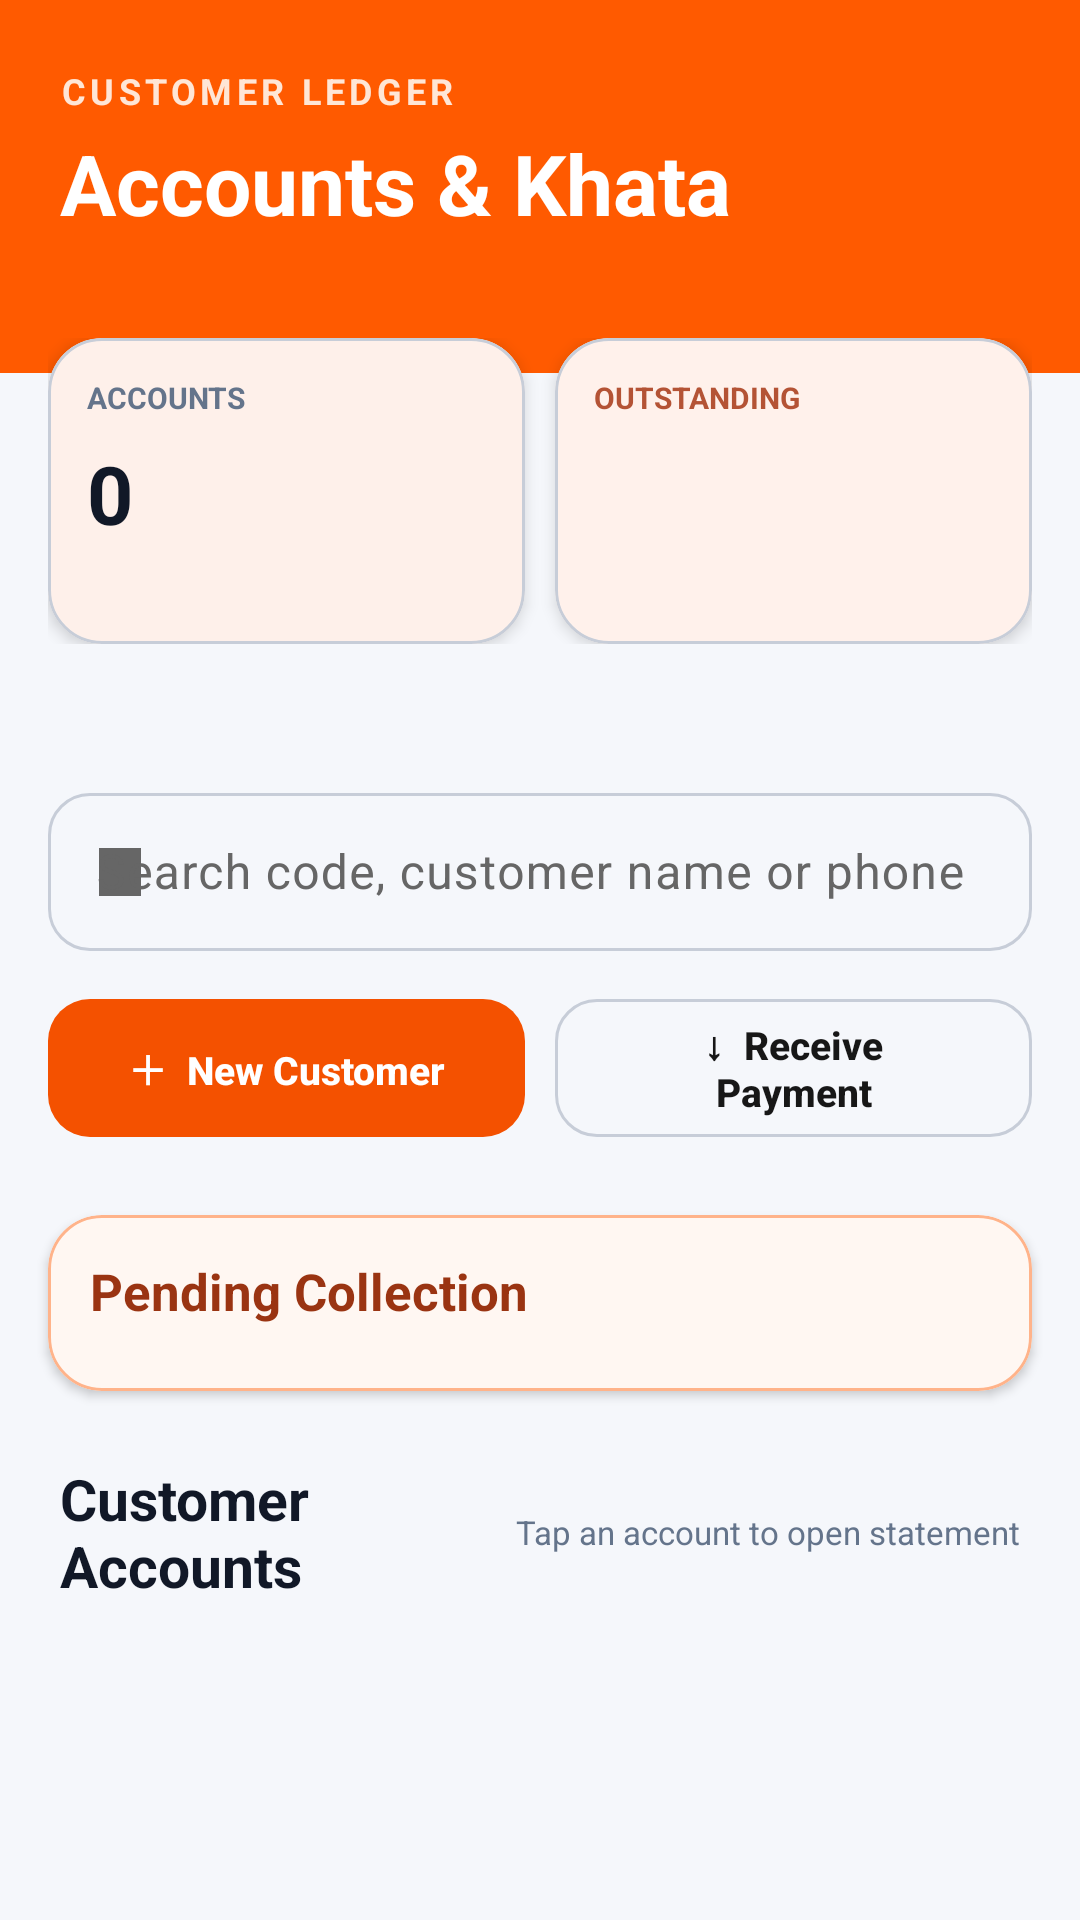

Produce the Android XML layout that renders to this screen, including the resource entries it uses.
<!-- AndroidManifest.xml: application theme Theme.QuickTap -->
<!-- res/layout/fragment_commercial.xml -->
<?xml version="1.0" encoding="utf-8"?>
<ScrollView xmlns:android="http://schemas.android.com/apk/res/android" xmlns:app="http://schemas.android.com/apk/res-auto" android:layout_width="match_parent" android:layout_height="match_parent" android:background="#F5F7FB" android:fillViewport="true">
    <LinearLayout android:layout_width="match_parent" android:layout_height="wrap_content" android:orientation="vertical" android:paddingBottom="24dp">
        <LinearLayout android:layout_width="match_parent" android:layout_height="wrap_content" android:orientation="vertical" android:paddingStart="20dp" android:paddingTop="22dp" android:paddingEnd="20dp" android:paddingBottom="22dp" android:background="#FF5A00">
            <TextView android:layout_width="wrap_content" android:layout_height="wrap_content" android:text="CUSTOMER LEDGER" android:textColor="#FFE6D6" android:textSize="12sp" android:textStyle="bold" android:letterSpacing="0.12" />
            <TextView android:layout_width="wrap_content" android:layout_height="wrap_content" android:layout_marginTop="4dp" android:text="Accounts &amp; Khata" android:textColor="#FFFFFF" android:textSize="28sp" android:textStyle="bold" />
            <TextView android:id="@+id/textModuleHint" android:layout_width="match_parent" android:layout_height="wrap_content" android:layout_marginTop="5dp" android:textColor="#FFF3EA" android:textSize="13sp" />
        </LinearLayout>
        <LinearLayout android:layout_width="match_parent" android:layout_height="wrap_content" android:layout_marginStart="16dp" android:layout_marginTop="-12dp" android:layout_marginEnd="16dp" android:orientation="horizontal">
            <com.google.android.material.card.MaterialCardView android:layout_width="0dp" android:layout_height="102dp" android:layout_marginEnd="5dp" android:layout_weight="1" app:cardBackgroundColor="#FFFFFF" app:cardCornerRadius="18dp" app:cardElevation="3dp">
                <LinearLayout android:layout_width="match_parent" android:layout_height="match_parent" android:orientation="vertical" android:padding="13dp">
                    <TextView android:layout_width="wrap_content" android:layout_height="wrap_content" android:text="ACCOUNTS" android:textColor="#64748B" android:textSize="10sp" android:textStyle="bold" />
                    <TextView android:id="@+id/textCustomerCount" android:layout_width="wrap_content" android:layout_height="wrap_content" android:layout_marginTop="7dp" android:text="0" android:textColor="#111827" android:textSize="27sp" android:textStyle="bold" />
                </LinearLayout>
            </com.google.android.material.card.MaterialCardView>
            <com.google.android.material.card.MaterialCardView android:layout_width="0dp" android:layout_height="102dp" android:layout_marginStart="5dp" android:layout_weight="1" app:cardBackgroundColor="#FFF1EB" app:cardCornerRadius="18dp" app:cardElevation="3dp">
                <LinearLayout android:layout_width="match_parent" android:layout_height="match_parent" android:orientation="vertical" android:padding="13dp">
                    <TextView android:layout_width="wrap_content" android:layout_height="wrap_content" android:text="OUTSTANDING" android:textColor="#B45335" android:textSize="10sp" android:textStyle="bold" />
                    <TextView android:id="@+id/textOutstanding" android:layout_width="wrap_content" android:layout_height="wrap_content" android:layout_marginTop="7dp" android:textColor="#C62828" android:textSize="20sp" android:textStyle="bold" />
                </LinearLayout>
            </com.google.android.material.card.MaterialCardView>
        </LinearLayout>
        <LinearLayout android:layout_width="match_parent" android:layout_height="wrap_content" android:layout_marginStart="20dp" android:layout_marginTop="14dp" android:layout_marginEnd="20dp" android:orientation="horizontal">
            <TextView android:id="@+id/textCreditSales" android:layout_width="0dp" android:layout_height="wrap_content" android:layout_weight="1" android:textColor="#475569" android:textSize="12sp" />
            <TextView android:id="@+id/textPayments" android:layout_width="wrap_content" android:layout_height="wrap_content" android:textColor="#475569" android:textSize="12sp" />
        </LinearLayout>
        <com.google.android.material.textfield.TextInputLayout style="@style/Input.QuickTap" android:layout_width="match_parent" android:layout_height="58dp" android:layout_marginStart="16dp" android:layout_marginTop="14dp" android:layout_marginEnd="16dp" android:hint="Search code, customer name or phone" app:startIconDrawable="@drawable/ic_ledger_transactions">
            <com.google.android.material.textfield.TextInputEditText android:id="@+id/inputLedgerSearch" android:layout_width="match_parent" android:layout_height="match_parent" android:inputType="text" android:singleLine="true" />
        </com.google.android.material.textfield.TextInputLayout>
        <LinearLayout android:layout_width="match_parent" android:layout_height="54dp" android:layout_marginStart="16dp" android:layout_marginTop="12dp" android:layout_marginEnd="16dp" android:orientation="horizontal">
            <com.google.android.material.button.MaterialButton android:id="@+id/buttonAddCustomer" style="@style/BigButton.Accent" android:layout_width="0dp" android:layout_height="match_parent" android:layout_marginEnd="5dp" android:layout_weight="1" android:text="＋  New Customer" android:textSize="13sp" app:cornerRadius="14dp" />
            <com.google.android.material.button.MaterialButton android:id="@+id/buttonRecordPayment" style="@style/Button.QuickTap.Outlined" android:layout_width="0dp" android:layout_height="match_parent" android:layout_marginStart="5dp" android:layout_weight="1" android:text="↓  Receive Payment" android:textSize="13sp" app:cornerRadius="14dp" />
        </LinearLayout>
        <com.google.android.material.card.MaterialCardView android:layout_width="match_parent" android:layout_height="wrap_content" android:layout_marginStart="16dp" android:layout_marginTop="22dp" android:layout_marginEnd="16dp" app:cardBackgroundColor="#FFF7F2" app:cardCornerRadius="18dp" app:strokeColor="#FFFFB38A" app:strokeWidth="1dp">
            <LinearLayout android:layout_width="match_parent" android:layout_height="wrap_content" android:orientation="vertical" android:padding="14dp">
                <LinearLayout android:layout_width="match_parent" android:layout_height="wrap_content" android:gravity="center_vertical" android:orientation="horizontal">
                    <TextView android:layout_width="0dp" android:layout_height="wrap_content" android:layout_weight="1" android:text="Pending Collection" android:textColor="#9A3412" android:textSize="17sp" android:textStyle="bold" />
                    <TextView android:id="@+id/textUnpaidSummary" android:layout_width="wrap_content" android:layout_height="wrap_content" android:textColor="#C2410C" android:textSize="12sp" android:textStyle="bold" />
                </LinearLayout>
                <LinearLayout android:id="@+id/unpaidOrdersList" android:layout_width="match_parent" android:layout_height="wrap_content" android:layout_marginTop="8dp" android:orientation="vertical" />
            </LinearLayout>
        </com.google.android.material.card.MaterialCardView>
        <LinearLayout android:layout_width="match_parent" android:layout_height="wrap_content" android:layout_marginStart="20dp" android:layout_marginTop="23dp" android:layout_marginEnd="20dp" android:gravity="center_vertical" android:orientation="horizontal">
            <TextView android:layout_width="0dp" android:layout_height="wrap_content" android:layout_weight="1" android:text="Customer Accounts" android:textColor="#111827" android:textSize="19sp" android:textStyle="bold" />
            <TextView android:layout_width="wrap_content" android:layout_height="wrap_content" android:text="Tap an account to open statement" android:textColor="#64748B" android:textSize="11sp" />
        </LinearLayout>
        <LinearLayout android:id="@+id/customerList" android:layout_width="match_parent" android:layout_height="wrap_content" android:layout_marginStart="16dp" android:layout_marginTop="9dp" android:layout_marginEnd="16dp" android:orientation="vertical" />
    </LinearLayout>
</ScrollView>
<!-- resources referenced by this layout -->
<resources>
  <!-- drawable ic_ledger_transactions (drawable) -->
  <vector xmlns:android="http://schemas.android.com/apk/res/android" android:width="20dp" android:height="20dp" android:viewportWidth="20" android:viewportHeight="20"><path android:fillColor="#FF2563EB" android:pathData="M3,2h14v16H3zM5,5h10v2H5zM5,9h10v2H5zM5,13h6v2H5z"/></vector>
  <style name="BigButton.Accent" parent="BigButton">
          <item name="backgroundTint">@color/brand_accent</item>
          <item name="android:textColor">@color/text_on_brand</item>
          <item name="iconTint">@color/text_on_brand</item>
      </style>
  <color name="brand_accent">#F45100</color>
  <color name="text_on_brand">#FFFFFF</color>
  <style name="TextAppearance.QuickTap.Label" parent="TextAppearance.Material3.LabelLarge">
          <item name="android:fontFamily">sans-serif-medium</item>
          <item name="android:textStyle">bold</item>
          <item name="android:letterSpacing">0.01</item>
      </style>
  <color name="brand_primary">#F45100</color>
  <color name="brand_primary_soft">#FFF0E0</color>
  <color name="brand_primary_dark">#BF360C</color>
  <color name="brand_secondary">#F45100</color>
  <color name="brand_secondary_soft">#FFF0E0</color>
  <color name="text_primary">#171717</color>
  <color name="white">#FFFFFFFF</color>
  <color name="brand_accent_soft">#FFF0E0</color>
  <color name="danger">#EF4444</color>
  <color name="danger_soft">#FDECEC</color>
  <color name="app_background">#FFFFFF</color>
  <color name="app_surface">#FFFFFF</color>
  <color name="app_surface_muted">#F8F8F8</color>
  <color name="text_muted">#666666</color>
  <color name="app_outline">#C7CDD8</color>
  <color name="app_outline_soft">#D9DEE8</color>
  <style name="Shape.QuickTap.Small" parent="ShapeAppearance.Material3.Corner.Small">
          <item name="cornerSize">10dp</item>
      </style>
  <style name="Shape.QuickTap.Medium" parent="ShapeAppearance.Material3.Corner.Medium">
          <item name="cornerSize">14dp</item>
      </style>
  <style name="Shape.QuickTap.Large" parent="ShapeAppearance.Material3.Corner.Large">
          <item name="cornerSize">18dp</item>
      </style>
  <style name="TextAppearance.QuickTap.Headline" parent="TextAppearance.Material3.HeadlineSmall">
          <item name="android:fontFamily">sans-serif-medium</item>
          <item name="android:textStyle">bold</item>
          <item name="android:letterSpacing">-0.02</item>
          <item name="android:textSize">23sp</item>
      </style>
  <style name="TextAppearance.QuickTap.Title" parent="TextAppearance.Material3.TitleMedium">
          <item name="android:fontFamily">sans-serif-medium</item>
          <item name="android:textStyle">bold</item>
          <item name="android:letterSpacing">-0.01</item>
          <item name="android:textSize">20sp</item>
      </style>
  <style name="Button.QuickTap" parent="Widget.Material3.Button">
          <item name="android:minHeight">50dp</item>
          <item name="cornerRadius">16dp</item>
          <item name="android:letterSpacing">0</item>
          <item name="android:textAppearance">@style/TextAppearance.QuickTap.Label</item>
          <item name="elevation">0dp</item>
      </style>
  <color name="ripple_brand">#33C8FF3D</color>
  <style name="TextAppearance.QuickTap.NavLabel.Active" parent="TextAppearance.QuickTap.NavLabel">
          <item name="android:textStyle">bold</item>
      </style>
  <style name="TextAppearance.QuickTap.NavLabel" parent="TextAppearance.Material3.LabelSmall">
          <item name="android:fontFamily">sans-serif-medium</item>
          <item name="android:textSize">@dimen/nav_label_size</item>
          <item name="android:letterSpacing">0</item>
      </style>
  <color name="nav_indicator">#FFE0B2</color>
</resources>
